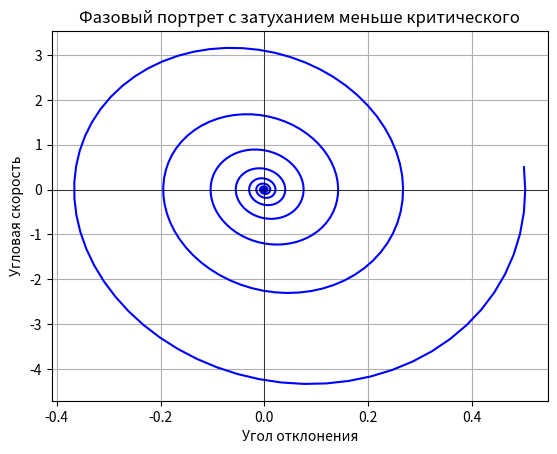

Source code (Python):
import numpy as np
import matplotlib.pyplot as plt
from scipy.integrate import odeint

# Определение дифференциального уравнения для линейной системы с затуханием меньше критического
def linear_oscillator(y, t, gamma, omega0):
    theta, omega = y
    dydt = [omega, -2 * gamma * omega - omega0 ** 2 * theta]
    return dydt

# Параметры для линейной системы с затуханием меньше критического
gamma_linear = 1.0  # Затухание меньше чем 2 * omega0
omega0_linear = 10.0  # Угловая частота
y0_linear = [0.50, 0.50]  # Начальные условия: начальный угол и начальная угловая скорость
t = np.linspace(0, 40, 4000)  # Увеличенный временной интервал с большим количеством точек

# Решение дифференциального уравнения для линейной системы с затуханием меньше критического
sol_linear = odeint(linear_oscillator, y0_linear, t, args=(gamma_linear, omega0_linear))

# Извлечение угла и угловой скорости из решения линейной системы с затуханием меньше критического
theta_linear = sol_linear[:, 0]
omega_linear = sol_linear[:, 1]

# Построение графика угловой скорости от угла отклонения для линейной системы с затуханием меньше критического
plt.figure()
plt.plot(theta_linear, omega_linear, 'b', label='Линейная система (затухание < 2*omega0)')
plt.xlabel('Угол отклонения')
plt.ylabel('Угловая скорость')
# plt.legend(loc='best')
plt.grid()
plt.title('Фазовый портрет с затуханием меньше критического')

# Добавление осей координат
plt.axhline(0, color='black',linewidth=0.5)
plt.axvline(0, color='black',linewidth=0.5)
plt.axis('auto')
plt.show()
